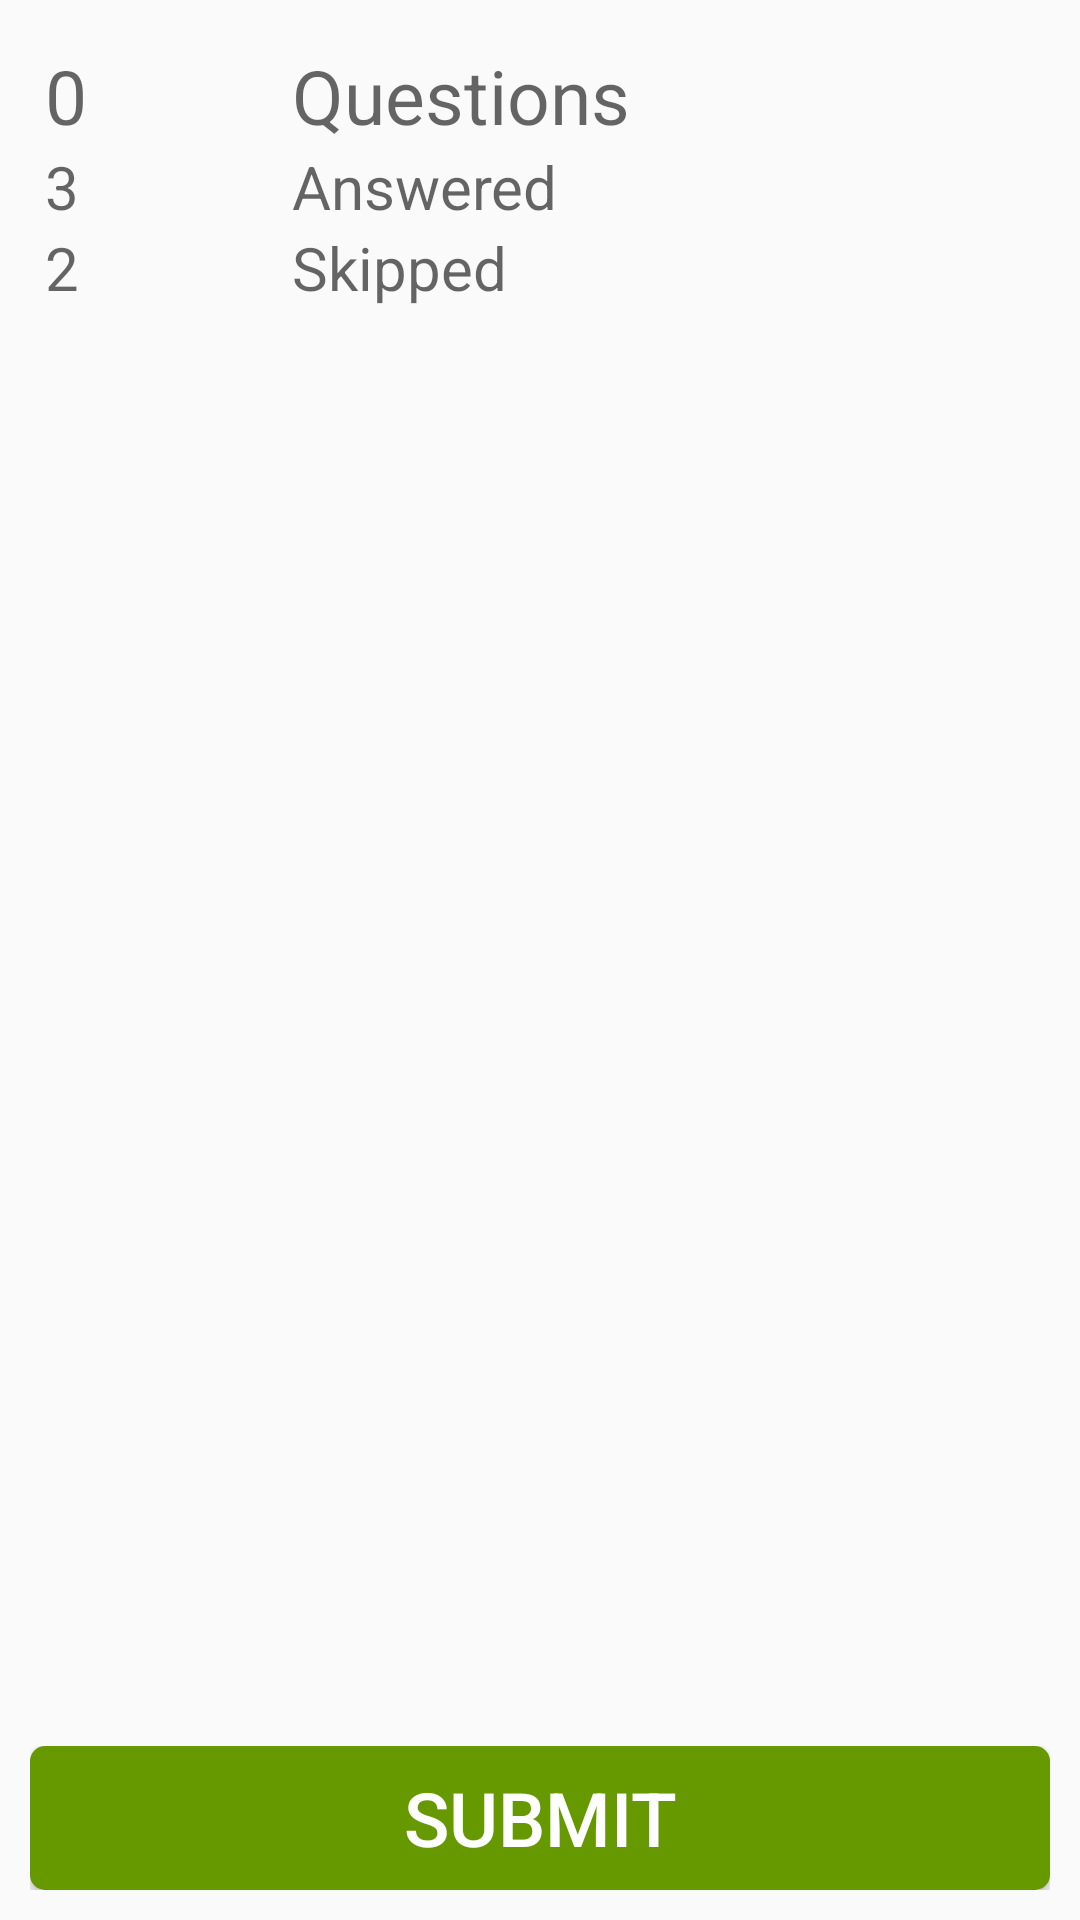

Layout XML and referenced resources for this Android screen:
<!-- AndroidManifest.xml: application theme AppTheme -->
<!-- res/layout/fragment_review.xml -->
<?xml version="1.0" encoding="utf-8"?>
<TableLayout xmlns:android="http://schemas.android.com/apk/res/android"
    android:layout_width="match_parent"
    android:layout_height="match_parent" >

    <TableRow
        android:layout_width="wrap_content"
        android:layout_weight="2"
        android:layout_height="0dp" >

        <LinearLayout
            android:layout_width="0dp"
            android:layout_weight="1"
            android:layout_height="wrap_content"
            android:orientation="vertical"
            android:padding="15dp" >

            <LinearLayout
                android:layout_width="match_parent"
                android:layout_height="wrap_content" >

                <TextView
                    android:id="@+id/review_nu_quez"
                    android:layout_width="0dp"
                    android:layout_weight="1"
                    android:layout_height="wrap_content"
                    android:text="0"
                    android:textSize="25sp"
                    android:textAppearance="?android:attr/textAppearanceMedium" />

                <TextView
                    android:layout_width="0dp"
                    android:layout_weight="3"
                    android:layout_height="wrap_content"
                    android:text="Questions"
                    android:textAppearance="?android:attr/textAppearanceMedium"
                    android:textSize="25sp" />
            </LinearLayout>

            <LinearLayout
                android:layout_width="match_parent"
                android:layout_height="wrap_content" >

                <TextView
                    android:id="@+id/review_nu_answered"
                    android:layout_width="0dp"
                    android:layout_weight="1"
                    android:layout_height="wrap_content"
                    android:text="3"
                    android:textSize="20sp"
                    android:textAppearance="?android:attr/textAppearanceMedium" />

                <TextView
                    android:layout_width="0dp"
                    android:layout_weight="3"
                    android:layout_height="wrap_content"
                    android:text="Answered"
                    android:textAppearance="?android:attr/textAppearanceMedium"
                    android:textSize="20sp" />
            </LinearLayout>

            <LinearLayout
                android:layout_width="match_parent"
                android:layout_height="wrap_content" >

                <TextView
                    android:id="@+id/review_nu_skip"
                    android:layout_width="0dp"
                    android:layout_weight="1"
                    android:layout_height="wrap_content"
                    android:text="2"
                    android:textSize="20sp"
                    android:textAppearance="?android:attr/textAppearanceMedium" />

                <TextView
                    android:layout_width="0dp"
                    android:layout_weight="3"
                    android:layout_height="wrap_content"
                    android:text="Skipped"
                    android:textAppearance="?android:attr/textAppearanceMedium"
                    android:textSize="20sp" />
            </LinearLayout>
        </LinearLayout>
    </TableRow>

    <TableRow
        android:layout_width="match_parent"
        android:layout_height="wrap_content"
        android:padding="10dp" >

        <Button
            android:id="@+id/submit"
            android:layout_width="0dp"
            android:layout_weight="1"
            android:layout_height="wrap_content"
            android:textColor="@android:color/white"
            android:textSize="25sp"
            android:background="@drawable/green_btn"
            android:text="@string/btn_submit" />

    </TableRow>

</TableLayout>
<!-- resources referenced by this layout -->
<resources>
  <!-- drawable green_btn (drawable) -->
  <?xml version="1.0" encoding="utf-8"?>
  <selector xmlns:android="http://schemas.android.com/apk/res/android" >
  	<item android:state_selected="true" android:drawable="@color/l_green"></item>
  	<item android:state_pressed="true" android:drawable="@color/l_green"></item>
  	<item android:drawable="@color/d_green"></item>    
  </selector>
  <string name="btn_submit">Submit</string>
  <style name="AppTheme" parent="AppTheme.Base">
  
          <item name="colorPrimary">@color/colorPrimary</item>
          <item name="colorPrimaryDark">@color/colorPrimaryDark</item>
          <item name="colorAccent">@color/colorAccent</item>
          
      </style>
  <color name="l_green">#99CC00</color>
  <color name="d_green">#669900</color>
  <style name="AppTheme.Base" parent="@style/Theme.AppCompat.Light.NoActionBar">
          
      </style>
  <color name="colorPrimary">#4CAF50</color>
  <color name="colorPrimaryDark">#388E3C</color>
  <color name="colorAccent">#00C853</color>
</resources>
